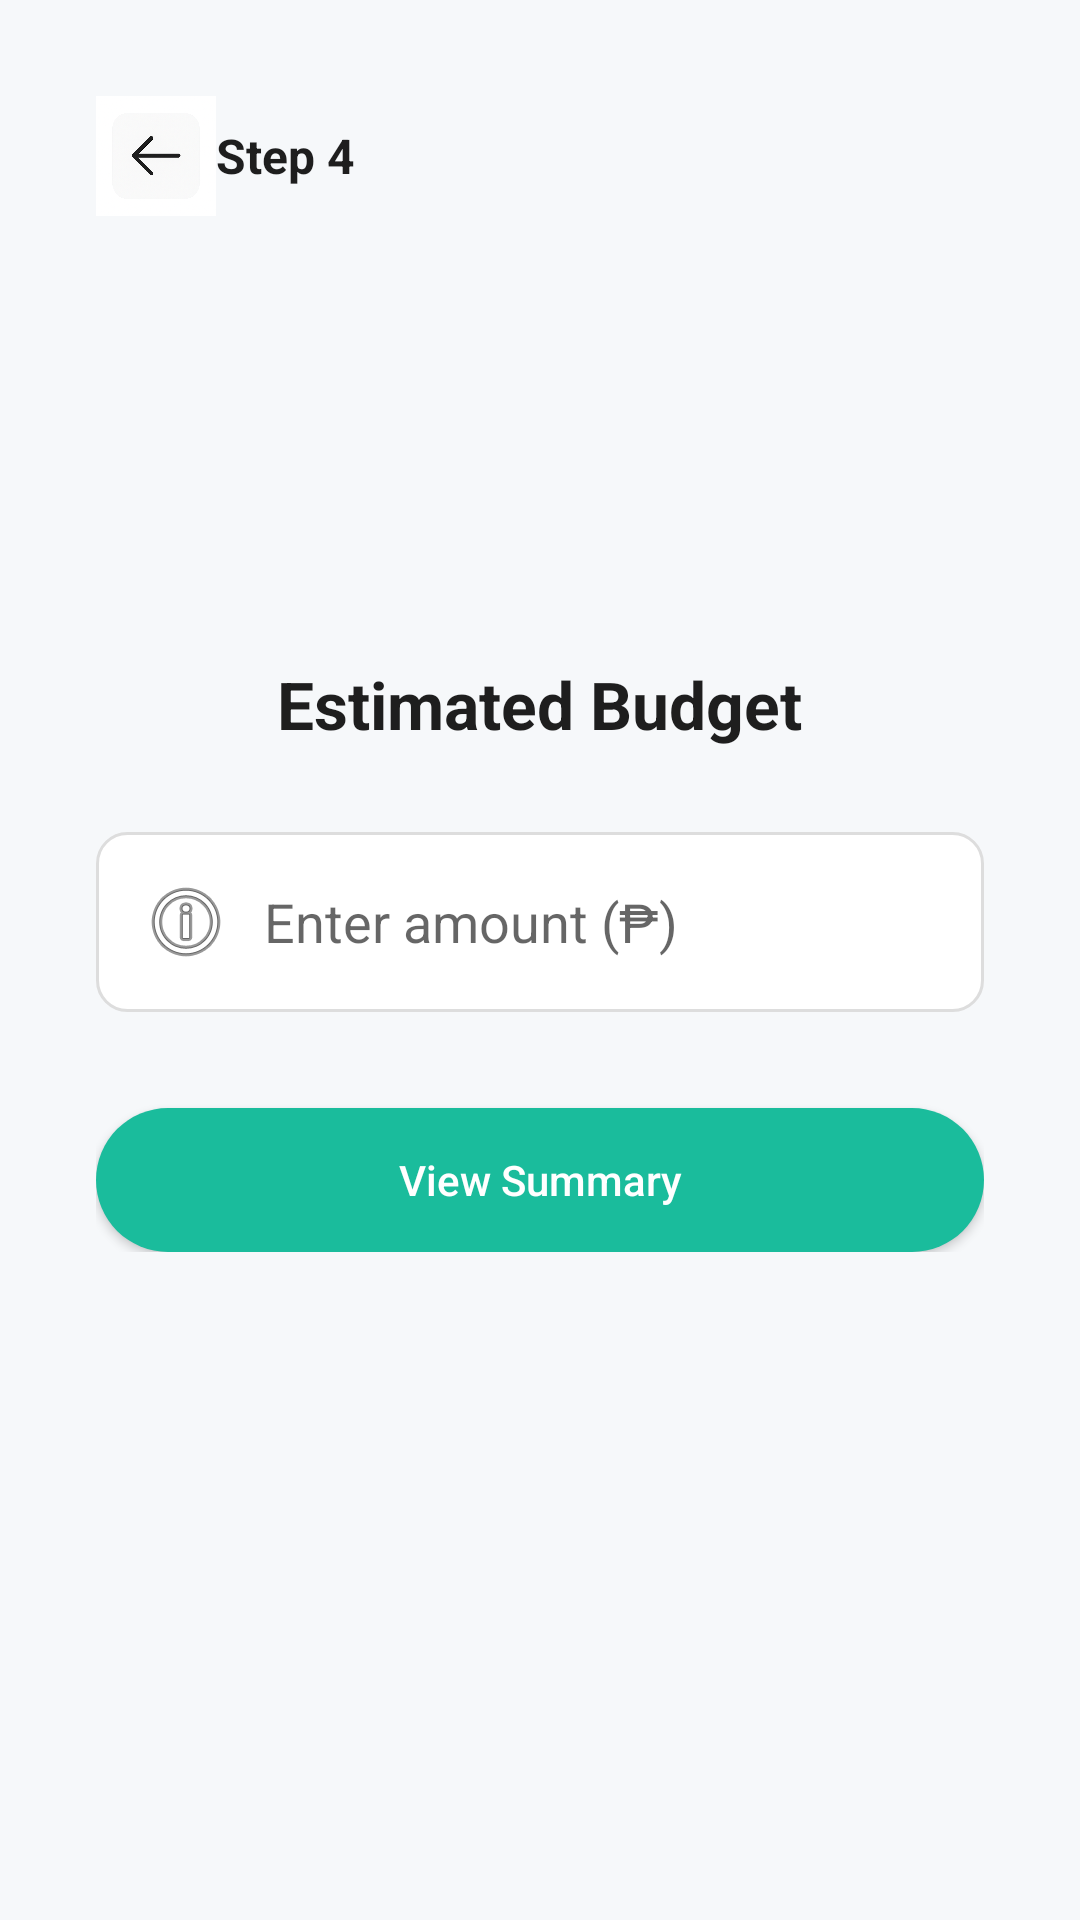

Android layout source for this screen:
<!-- AndroidManifest.xml: application theme Theme.TravelPlanner -->
<!-- res/layout/activity_budget.xml -->
<?xml version="1.0" encoding="utf-8"?>
<ScrollView xmlns:android="http://schemas.android.com/apk/res/android"
    android:layout_width="match_parent"
    android:layout_height="match_parent"
    android:background="@color/bg">

    <LinearLayout
        android:orientation="vertical"
        android:layout_width="match_parent"
        android:layout_height="wrap_content"
        android:padding="32dp"
        android:gravity="center_horizontal">

        
        <LinearLayout
            android:layout_width="match_parent"
            android:layout_height="wrap_content"
            android:orientation="horizontal"
            android:gravity="center_vertical"
            android:layout_marginBottom="16dp">

            <ImageView
                android:id="@+id/btnBack"
                android:layout_width="40dp"
                android:layout_height="40dp"
                android:src="@drawable/ic_arrow_back"
                android:contentDescription="Back"/>

            <TextView
                android:layout_width="wrap_content"
                android:layout_height="wrap_content"
                android:text="Step 4"
                android:textStyle="bold"
                android:textSize="16sp"
                android:textColor="@color/textPrimary"/>
        </LinearLayout>

        
        <ImageView
            android:id="@+id/logoImage"
            android:layout_width="100dp"
            android:layout_height="100dp"
            android:layout_marginTop="16dp"
            android:layout_marginBottom="16dp"
            android:src="@drawable/tp_logo"
            android:contentDescription="Travel Planner Logo" />

        
        <TextView
            android:id="@+id/titleBudget"
            android:layout_width="wrap_content"
            android:layout_height="wrap_content"
            android:text="Estimated Budget"
            android:textSize="22sp"
            android:textStyle="bold"
            android:textColor="@color/textPrimary"
            android:layout_marginBottom="28dp" />

        
        <EditText
            android:id="@+id/budgetInput"
            android:layout_width="match_parent"
            android:layout_height="wrap_content"
            android:hint="Enter amount (₱)"
            android:inputType="number"
            android:padding="14dp"
            android:background="@drawable/edittext_bg"
            android:drawableStart="@android:drawable/ic_menu_info_details"
            android:drawablePadding="10dp"
            android:layout_marginBottom="32dp" />

        
        <Button
            android:id="@+id/btnNext"
            android:layout_width="match_parent"
            android:layout_height="wrap_content"
            android:text="View Summary"
            android:textAllCaps="false"
            android:textColor="@color/white"
            android:background="@drawable/rounded_button"
            android:elevation="4dp"/>

    </LinearLayout>
</ScrollView>
<!-- resources referenced by this layout -->
<resources>
  <color name="bg">#F6F8FA</color>
  <color name="textPrimary">#1E1E1E</color>
  <color name="white">#FFFFFF</color>
  <!-- drawable edittext_bg (drawable) -->
  <shape xmlns:android="http://schemas.android.com/apk/res/android"
      android:shape="rectangle">
      <solid android:color="@color/white" />
      <corners android:radius="10dp" />
      <stroke
          android:width="1dp"
          android:color="#DDDDDD" />
  </shape>
  <!-- drawable ic_arrow_back: png bitmap (drawable, 758378 bytes) -->
  <!-- drawable rounded_button (drawable) -->
  <shape xmlns:android="http://schemas.android.com/apk/res/android"
      android:shape="rectangle">
      <solid android:color="@color/teal_green" />
      <corners android:radius="50dp" />
  </shape>
  <style name="Theme.TravelPlanner" parent="Theme.MaterialComponents.DayNight.NoActionBar">
          <item name="colorPrimary">@color/purple_500</item>
          <item name="colorPrimaryVariant">@color/purple_700</item>
          <item name="colorOnPrimary">@color/white</item>
          <item name="android:statusBarColor">@color/purple_700</item>
      </style>
  <color name="teal_green">#1ABC9C</color>
  <color name="purple_500">#1ABC9C</color>
  <color name="purple_700">#20756B</color>
</resources>
